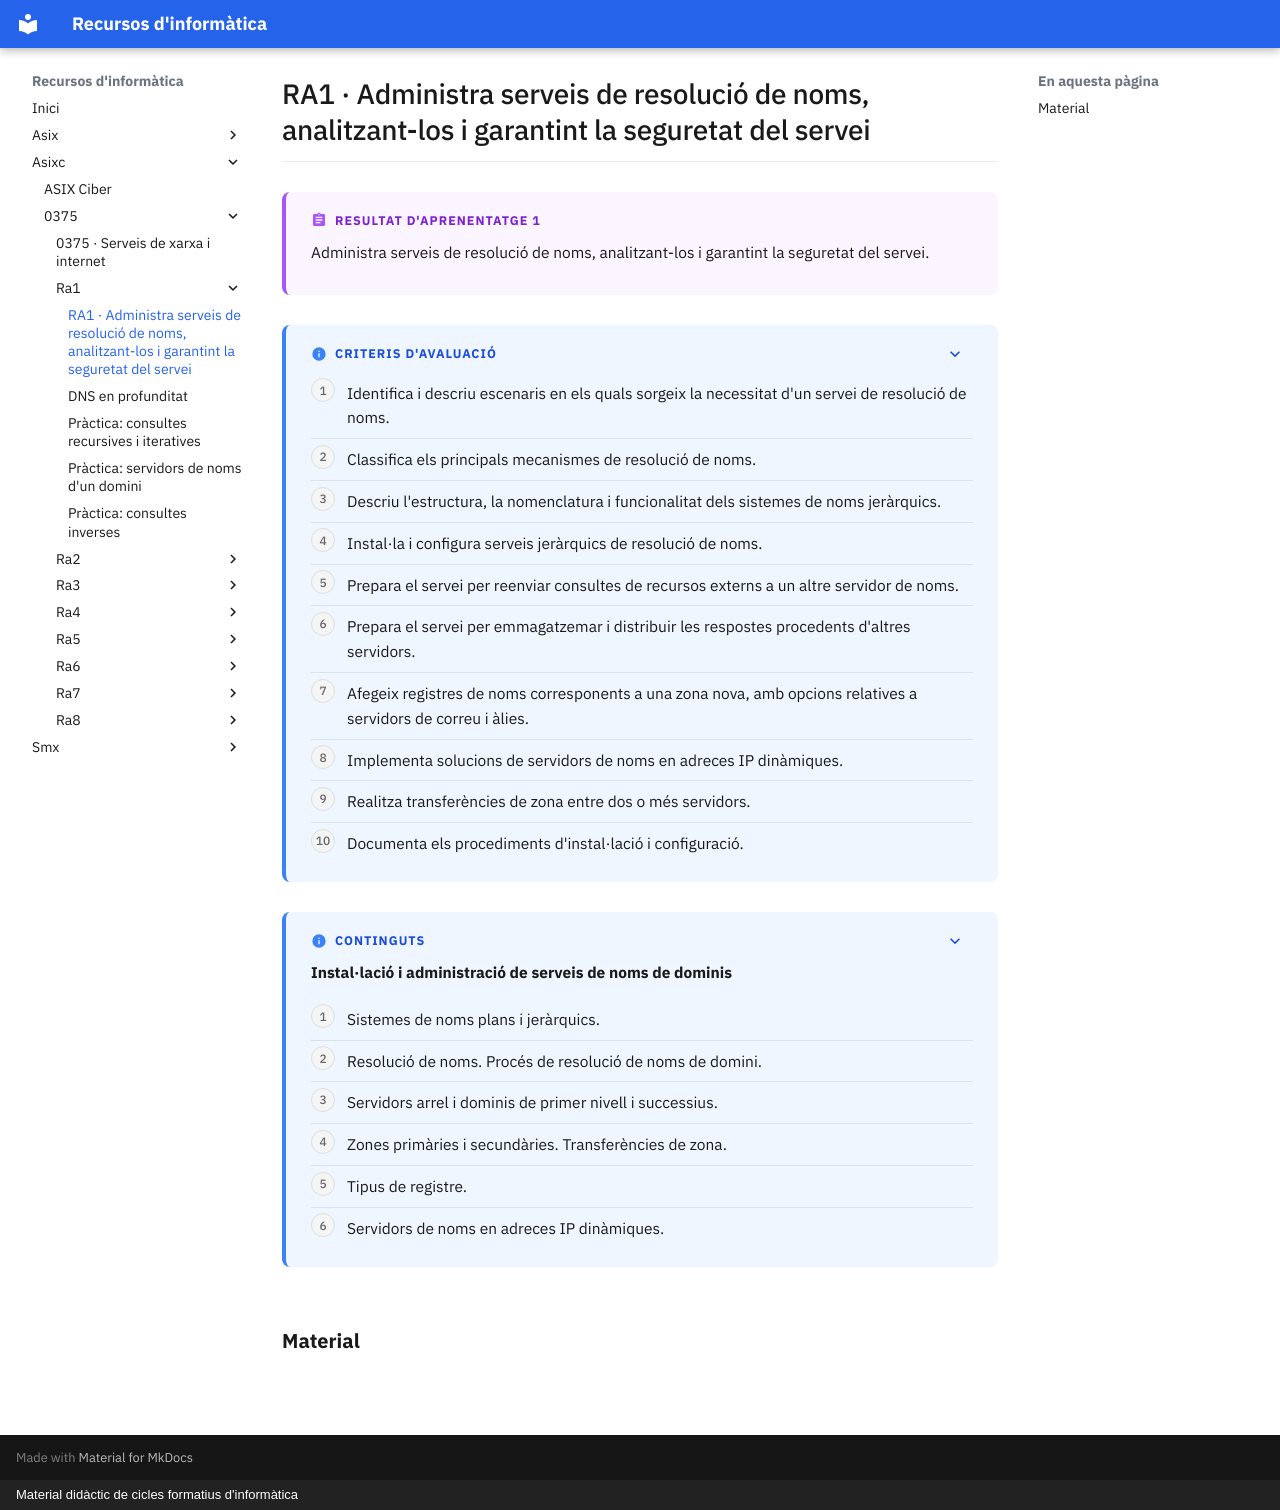

repository: surikata3k/recursos · page: asixc/0375/ra1/index.html · generator: mkdocs · copyright: Material didàctic de cicles formatius d'informàtica

---
title: "RA1 · Administra serveis de resolució de noms, analitzant-los i garantint la seguretat del servei"
description: "Administra serveis de resolució de noms, analitzant-los i garantint la seguretat del servei."
nivell: ra
---

# RA1 · Administra serveis de resolució de noms, analitzant-los i garantint la seguretat del servei

!!! abstract "Resultat d'aprenentatge 1"

    Administra serveis de resolució de noms, analitzant-los i garantint la seguretat del servei.

??? info "Criteris d'avaluació"

    1. Identifica i descriu escenaris en els quals sorgeix la necessitat d'un servei de resolució de noms.
    2. Classifica els principals mecanismes de resolució de noms.
    3. Descriu l'estructura, la nomenclatura i funcionalitat dels sistemes de noms jeràrquics.
    4. Instal·la i configura serveis jeràrquics de resolució de noms.
    5. Prepara el servei per reenviar consultes de recursos externs a un altre servidor de noms.
    6. Prepara el servei per emmagatzemar i distribuir les respostes procedents d'altres servidors.
    7. Afegeix registres de noms corresponents a una zona nova, amb opcions relatives a servidors de correu i àlies.
    8. Implementa solucions de servidors de noms en adreces IP dinàmiques.
    9. Realitza transferències de zona entre dos o més servidors.
    10. Documenta els procediments d'instal·lació i configuració.

??? info "Continguts"

    **Instal·lació i administració de serveis de noms de dominis**

    1. Sistemes de noms plans i jeràrquics.
    2. Resolució de noms. Procés de resolució de noms de domini.
    3. Servidors arrel i dominis de primer nivell i successius.
    4. Zones primàries i secundàries. Transferències de zona.
    5. Tipus de registre.
    6. Servidors de noms en adreces IP dinàmiques.

## Material

<!-- llistat-material -->
